Photos from the image-classification dataset "Quantum_Inpired_PSO_Classifcation" in the GitHub repository hm24csb1a20/Quantum_Inpired_PSO_Classifcation. Its 4 classes are: fog non-smoke, fog smoke, non-smoke, smoke.

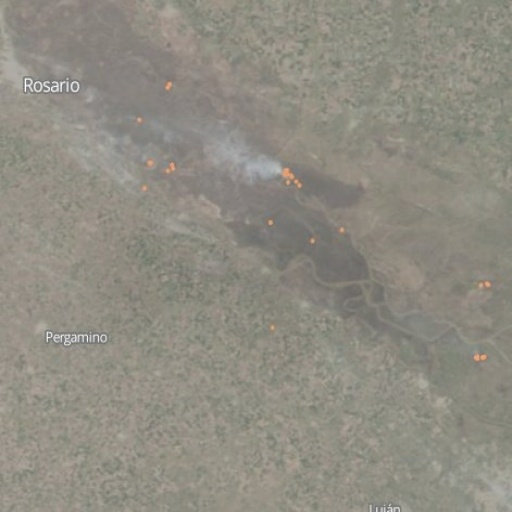
Label: fog smoke

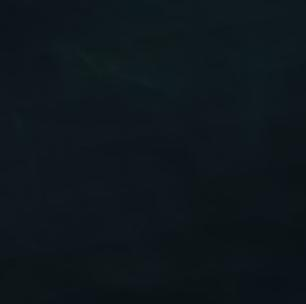
Label: non-smoke

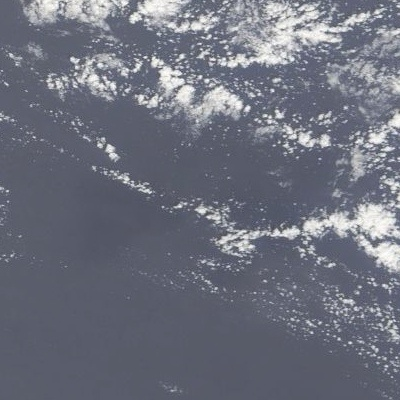
Label: fog non-smoke

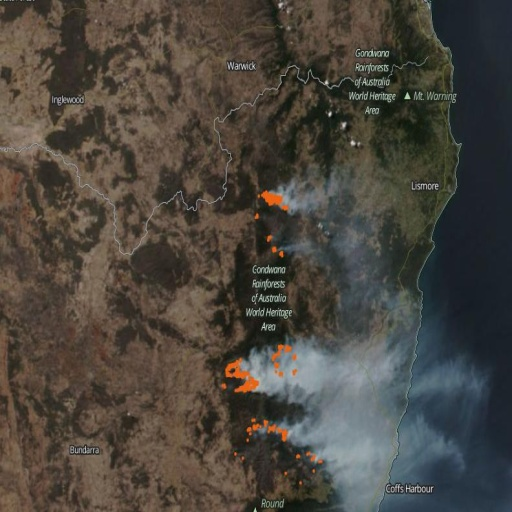
Label: smoke

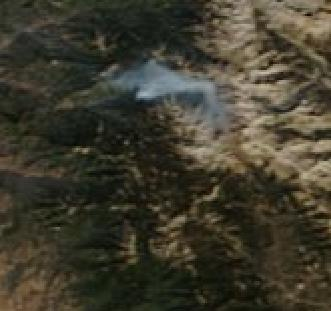
Label: smoke

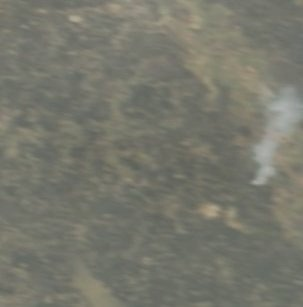
Label: fog smoke
